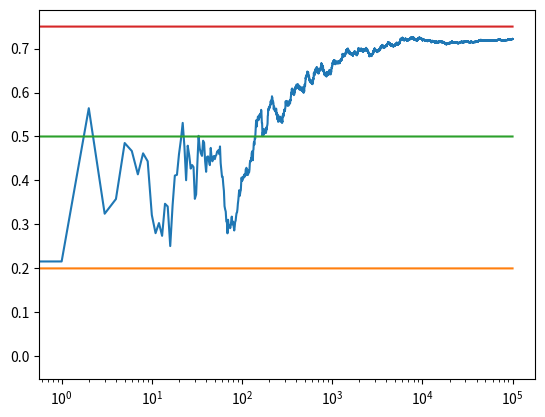

The script that saved this image:
# Import required libraries
import numpy as np
import matplotlib.pyplot as plt

# Define Action class
class Actions:
    def __init__(self, m):
        self.m = m
        self.mean = 0
        self.N = 0

    # Choose a random action
    def choose(self):
        return np.random.randn() + self.m

    # Update the action-value estimate
    def update(self, x):
        self.N += 1
        self.mean = (1 - 1.0 / self.N)*self.mean + 1.0 / self.N * x


def run_experiment(m1, m2, m3, eps, N):
	
    actions = [Actions(m1), Actions(m2), Actions(m3)]

    nums_times_explored = 0
    num_times_exploited = 0

    data = np.empty(N)
        
    for i in range(N):
        # epsilon greedy
        p = np.random.random()
        if p < eps:
            j = np.random.choice(3)
            nums_times_explored+=1
        else:
            j = np.argmax([a.mean for a in actions])
            num_times_exploited+=1
        x = actions[j].choose()
        actions[j].update(x)

        # for the plot
        data[i] = x
    cumulative_average = np.cumsum(data) / (np.arange(N) + 1)



    for a in actions:
        print(a.mean)


    print("\nnums_times_explored:",nums_times_explored)
    print("num_times_exploited:", num_times_exploited)

    # plot moving average ctr
    plt.plot(cumulative_average)
    plt.plot(np.ones(N)*m1)
    plt.plot(np.ones(N)*m2)
    plt.plot(np.ones(N)*m3)
    plt.xscale('log')
    plt.show()

   

    return cumulative_average


if __name__ == '__main__':
	
    c_1 = run_experiment(0.2,0.5,0.75, 0.1, 100000)
    # c_05 = run_experiment(1.0, 2.0, 3.0, 0.05, 100000)
    # c_01 = run_experiment(1.0, 2.0, 3.0, 0.01, 100000)
